Labelled photos from "veri_dizini", an image-classification folder in Gamtera/szg-learning. The possible labels are: devre kesici, inventer sürücü, klemens, kontaktör.

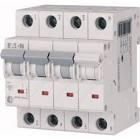
Label: devre kesici

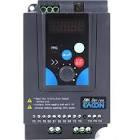
Label: inventer sürücü

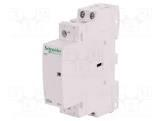
Label: kontaktör

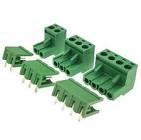
Label: klemens

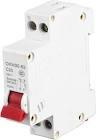
Label: devre kesici

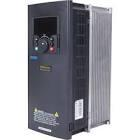
Label: inventer sürücü
